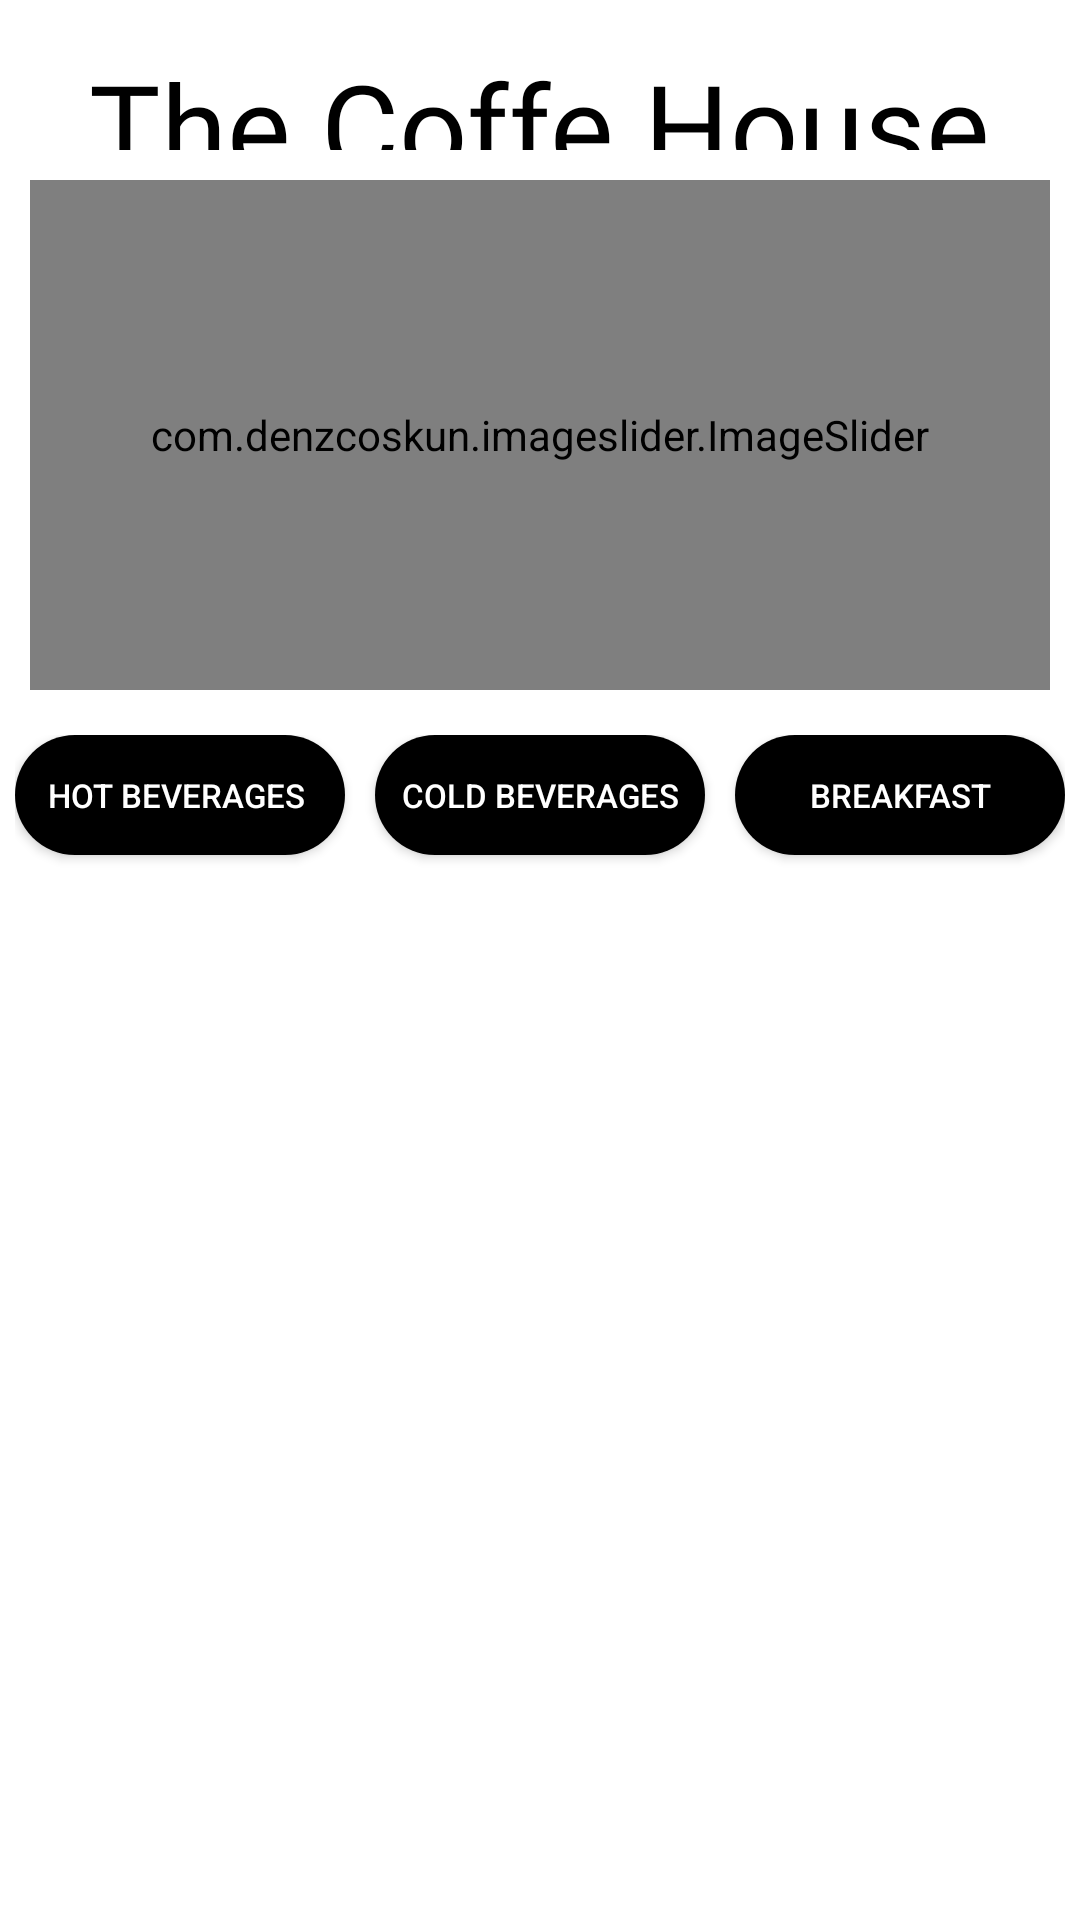

Produce the Android XML layout that renders to this screen, including the resource entries it uses.
<!-- AndroidManifest.xml: application theme Theme.CCD -->
<!-- res/layout/activity_home.xml -->
<?xml version="1.0" encoding="utf-8"?>
<LinearLayout xmlns:android="http://schemas.android.com/apk/res/android"
    xmlns:app="http://schemas.android.com/apk/res-auto"
    xmlns:tools="http://schemas.android.com/tools"
    android:layout_width="match_parent"
    android:layout_height="match_parent"
    android:orientation="vertical"
    tools:context=".HomeActivity">
    <LinearLayout
        android:layout_width="match_parent"
        android:layout_height="40dp"
        android:layout_marginTop="10dp"
        android:orientation="horizontal">

        <ImageView
            android:layout_width="0dp"
            android:layout_height="30dp"
            android:layout_marginTop="10dp"
            android:layout_weight="1"
            android:contentDescription="TODO"
            android:src="@drawable/ic_baseline_menu_24" />

           <TextView
               android:layout_width="wrap_content"
               android:layout_height="35dp"
               android:text="The Coffe House"
               android:fontFamily="@font/fontone"
               android:layout_marginTop="5dp"
                android:textColor="#000000"
               android:textSize="40sp"/>

        <ImageView
            android:layout_width="0dp"
            android:layout_height="30dp"
            android:layout_marginTop="10dp"
            android:layout_weight="1"
            android:contentDescription="TODO"
            android:src="@drawable/ic_baseline_menu_24" />

    </LinearLayout>
    <com.denzcoskun.imageslider.ImageSlider
        android:id="@+id/imageslider"
        android:layout_width="match_parent"
        android:layout_marginTop="10dp"
        android:layout_marginStart="10dp"
        android:layout_marginEnd="10dp"
        android:layout_height="170dp"
        app:iss_auto_cycle="true"
        app:iss_corner_radius="10"
        app:iss_delay="1000"
        app:iss_period="1000"/>

    <LinearLayout
        android:layout_width="match_parent"
        android:layout_marginTop="10dp"
        android:padding="5dp"
        android:layout_height="60dp"
        android:orientation="horizontal">

        <androidx.appcompat.widget.AppCompatButton
            android:id="@+id/hot"
            android:layout_width="120dp"
            android:layout_height="40dp"
            android:background="@drawable/back"
            android:layout_weight="1"
            android:layout_marginEnd="10dp"
            android:textSize="11sp"
            android:textAlignment="center"
            android:text="Hot Beverages "
            android:textColor="@color/white"
            tools:ignore="RtlSymmetry" />

        <androidx.appcompat.widget.AppCompatButton
            android:id="@+id/cold"
            android:layout_width="120dp"
            android:layout_height="40dp"
            android:background="@drawable/back"
            android:layout_weight="1"
            android:layout_marginEnd="10dp"
            android:text="Cold Beverages"
            android:textAlignment="center"
            android:textSize="11sp"
            android:textColor="@color/white"
            tools:ignore="RtlSymmetry" />

        <androidx.appcompat.widget.AppCompatButton
            android:id="@+id/breakfast"
            android:layout_width="120dp"
            android:layout_height="40dp"
            android:background="@drawable/back"
            android:layout_weight="1"
            android:text="Breakfast"
            android:textSize="11sp"
            android:textColor="@color/white"
            tools:ignore="RtlSymmetry" />

    </LinearLayout>

    <FrameLayout
        android:id="@+id/framelayout"
        android:layout_width="match_parent"
        android:layout_height="match_parent"/>



</LinearLayout>
<!-- resources referenced by this layout -->
<resources>
  <!-- drawable back (drawable) -->
  <?xml version="1.0" encoding="utf-8"?>
  <shape xmlns:android="http://schemas.android.com/apk/res/android"
      android:shape="rectangle">
      <solid
          android:color="@color/black"
          />
  
      <corners
          android:radius="20dp"/>
  
  </shape>
  <style name="Theme.CCD" parent="Theme.MaterialComponents.DayNight.NoActionBar">
          
          <item name="colorPrimary">@color/purple_500</item>
          <item name="colorPrimaryVariant">@color/purple_700</item>
          <item name="colorOnPrimary">@color/white</item>
          
          <item name="colorSecondary">@color/teal_200</item>
          <item name="colorSecondaryVariant">@color/teal_700</item>
          <item name="colorOnSecondary">@color/black</item>
          
          <item name="android:statusBarColor">?attr/colorPrimaryVariant</item>
          
      </style>
  <!-- not gathered from this repository: default colours our renderer supplied (Android Studio template values) -->
  <color name="purple_500">#FF6200EE</color>
  <color name="purple_700">#FF3700B3</color>
  <color name="teal_200">#FF03DAC5</color>
  <color name="teal_700">#FF018786</color>
  <color name="black">#FF000000</color>
  <color name="white">#FFFFFFFF</color>
</resources>
